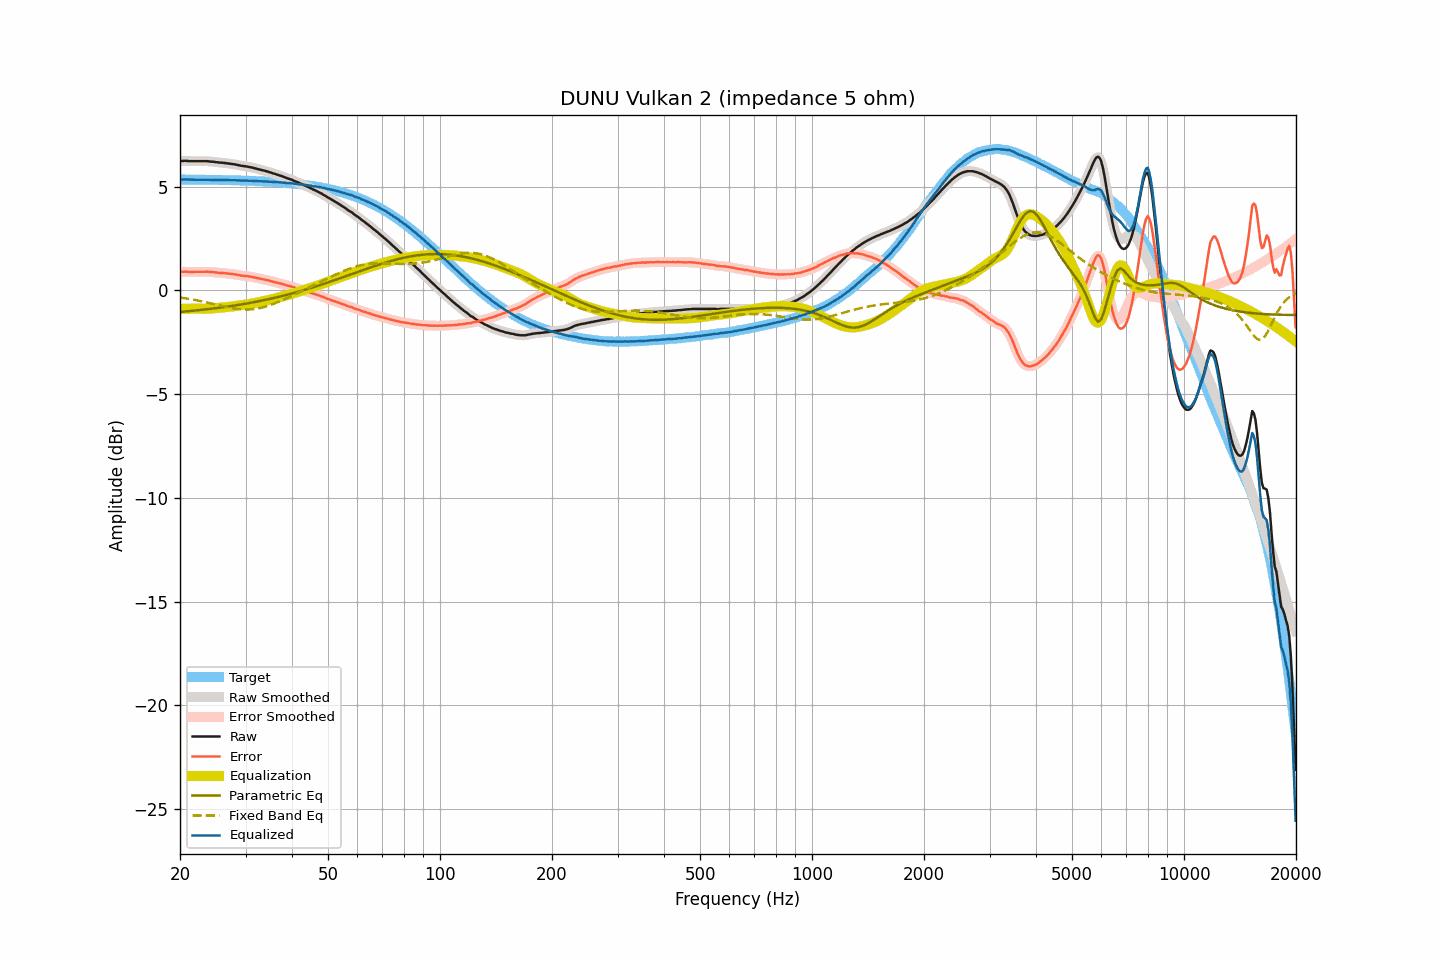

The file beside this chart, header and first rows:
frequency, raw, smoothed, error, error_smoothed, equalization, parametric_eq, fixed_band_eq, equalized_raw, equalized_smoothed, target
20.00, 6.23, 6.23, 0.89, 0.89, -0.90, -1.04, -0.35, 5.34, 5.33, 5.34
20.20, 6.23, 6.23, 0.89, 0.89, -0.89, -1.04, -0.36, 5.34, 5.34, 5.34
20.40, 6.23, 6.23, 0.89, 0.90, -0.89, -1.03, -0.37, 5.34, 5.34, 5.34
20.61, 6.24, 6.23, 0.90, 0.90, -0.89, -1.02, -0.38, 5.35, 5.34, 5.34
20.81, 6.23, 6.23, 0.89, 0.90, -0.89, -1.02, -0.39, 5.34, 5.34, 5.34
21.02, 6.23, 6.23, 0.89, 0.89, -0.89, -1.01, -0.41, 5.34, 5.34, 5.34
21.23, 6.22, 6.22, 0.88, 0.89, -0.89, -1.00, -0.42, 5.33, 5.33, 5.34
21.44, 6.22, 6.22, 0.89, 0.89, -0.89, -0.99, -0.43, 5.33, 5.33, 5.34
21.66, 6.22, 6.22, 0.89, 0.89, -0.89, -0.99, -0.45, 5.33, 5.33, 5.33
21.87, 6.22, 6.22, 0.89, 0.89, -0.89, -0.98, -0.46, 5.33, 5.33, 5.33
22.09, 6.22, 6.22, 0.89, 0.89, -0.89, -0.97, -0.48, 5.33, 5.33, 5.33
22.31, 6.22, 6.22, 0.89, 0.89, -0.89, -0.96, -0.49, 5.33, 5.33, 5.33
22.54, 6.22, 6.22, 0.89, 0.89, -0.89, -0.95, -0.51, 5.33, 5.33, 5.33
22.76, 6.22, 6.22, 0.89, 0.89, -0.89, -0.95, -0.52, 5.33, 5.33, 5.33
22.99, 6.22, 6.22, 0.89, 0.89, -0.89, -0.94, -0.54, 5.33, 5.33, 5.33
23.22, 6.22, 6.22, 0.89, 0.89, -0.89, -0.93, -0.56, 5.33, 5.33, 5.33
23.45, 6.22, 6.22, 0.89, 0.89, -0.89, -0.92, -0.57, 5.33, 5.33, 5.33
23.69, 6.22, 6.22, 0.89, 0.89, -0.89, -0.91, -0.59, 5.33, 5.33, 5.33
23.92, 6.21, 6.21, 0.89, 0.89, -0.89, -0.90, -0.61, 5.32, 5.33, 5.32
24.16, 6.20, 6.20, 0.88, 0.88, -0.88, -0.89, -0.63, 5.32, 5.32, 5.32
24.40, 6.20, 6.20, 0.88, 0.87, -0.87, -0.88, -0.65, 5.33, 5.32, 5.32
24.65, 6.19, 6.19, 0.87, 0.87, -0.87, -0.87, -0.66, 5.32, 5.32, 5.32
24.89, 6.18, 6.18, 0.86, 0.86, -0.86, -0.87, -0.68, 5.32, 5.32, 5.32
25.14, 6.17, 6.17, 0.85, 0.85, -0.85, -0.86, -0.70, 5.32, 5.32, 5.32
25.39, 6.16, 6.16, 0.84, 0.84, -0.85, -0.85, -0.72, 5.31, 5.31, 5.32
25.65, 6.15, 6.15, 0.84, 0.84, -0.84, -0.83, -0.74, 5.31, 5.31, 5.32
25.91, 6.15, 6.15, 0.84, 0.83, -0.83, -0.82, -0.75, 5.32, 5.31, 5.31
26.16, 6.14, 6.14, 0.83, 0.83, -0.83, -0.81, -0.77, 5.31, 5.31, 5.31
26.43, 6.13, 6.13, 0.82, 0.82, -0.82, -0.80, -0.79, 5.31, 5.31, 5.31
26.69, 6.12, 6.12, 0.81, 0.81, -0.81, -0.79, -0.81, 5.31, 5.31, 5.31
26.96, 6.11, 6.11, 0.80, 0.80, -0.81, -0.78, -0.82, 5.31, 5.31, 5.31
27.23, 6.10, 6.10, 0.80, 0.80, -0.80, -0.77, -0.84, 5.30, 5.30, 5.31
27.50, 6.09, 6.09, 0.79, 0.79, -0.79, -0.76, -0.85, 5.30, 5.31, 5.30
27.77, 6.08, 6.08, 0.78, 0.78, -0.78, -0.75, -0.87, 5.31, 5.31, 5.30
28.05, 6.07, 6.07, 0.77, 0.77, -0.76, -0.73, -0.88, 5.31, 5.30, 5.30
28.33, 6.05, 6.05, 0.75, 0.75, -0.75, -0.72, -0.89, 5.30, 5.30, 5.30
28.62, 6.03, 6.03, 0.74, 0.74, -0.74, -0.71, -0.90, 5.29, 5.29, 5.30
28.90, 6.02, 6.02, 0.73, 0.72, -0.73, -0.70, -0.91, 5.29, 5.29, 5.29
29.19, 6.00, 6.00, 0.71, 0.71, -0.72, -0.68, -0.92, 5.28, 5.29, 5.29
29.48, 5.99, 5.99, 0.70, 0.70, -0.71, -0.67, -0.92, 5.28, 5.29, 5.29
29.78, 5.98, 5.98, 0.69, 0.69, -0.70, -0.66, -0.93, 5.29, 5.29, 5.29
30.08, 5.97, 5.97, 0.69, 0.69, -0.69, -0.64, -0.93, 5.29, 5.29, 5.28
30.38, 5.96, 5.96, 0.68, 0.68, -0.67, -0.63, -0.93, 5.29, 5.28, 5.28
30.68, 5.94, 5.94, 0.66, 0.67, -0.66, -0.62, -0.93, 5.28, 5.28, 5.28
30.99, 5.93, 5.93, 0.66, 0.65, -0.65, -0.60, -0.92, 5.28, 5.28, 5.27
31.30, 5.91, 5.91, 0.64, 0.64, -0.64, -0.59, -0.91, 5.27, 5.27, 5.27
31.61, 5.89, 5.89, 0.62, 0.62, -0.62, -0.57, -0.91, 5.27, 5.27, 5.27
31.93, 5.87, 5.87, 0.61, 0.61, -0.61, -0.56, -0.90, 5.26, 5.26, 5.27
32.24, 5.85, 5.85, 0.59, 0.59, -0.59, -0.54, -0.88, 5.26, 5.26, 5.26
32.57, 5.83, 5.83, 0.57, 0.57, -0.57, -0.53, -0.87, 5.26, 5.26, 5.26
32.89, 5.81, 5.81, 0.56, 0.56, -0.56, -0.51, -0.85, 5.25, 5.25, 5.25
33.22, 5.79, 5.79, 0.54, 0.54, -0.54, -0.50, -0.83, 5.25, 5.25, 5.25
33.55, 5.77, 5.77, 0.52, 0.52, -0.52, -0.48, -0.81, 5.25, 5.25, 5.25
33.89, 5.75, 5.75, 0.51, 0.51, -0.51, -0.46, -0.79, 5.24, 5.24, 5.24
34.23, 5.73, 5.73, 0.49, 0.49, -0.49, -0.45, -0.77, 5.24, 5.24, 5.24
34.57, 5.71, 5.71, 0.48, 0.47, -0.47, -0.43, -0.74, 5.24, 5.24, 5.23
34.92, 5.68, 5.68, 0.45, 0.45, -0.45, -0.41, -0.72, 5.23, 5.23, 5.23
35.27, 5.66, 5.66, 0.44, 0.43, -0.43, -0.40, -0.69, 5.23, 5.23, 5.23
35.62, 5.63, 5.63, 0.41, 0.41, -0.41, -0.38, -0.66, 5.22, 5.22, 5.22
35.97, 5.61, 5.61, 0.40, 0.39, -0.39, -0.36, -0.63, 5.22, 5.21, 5.22
... 635 more rows
